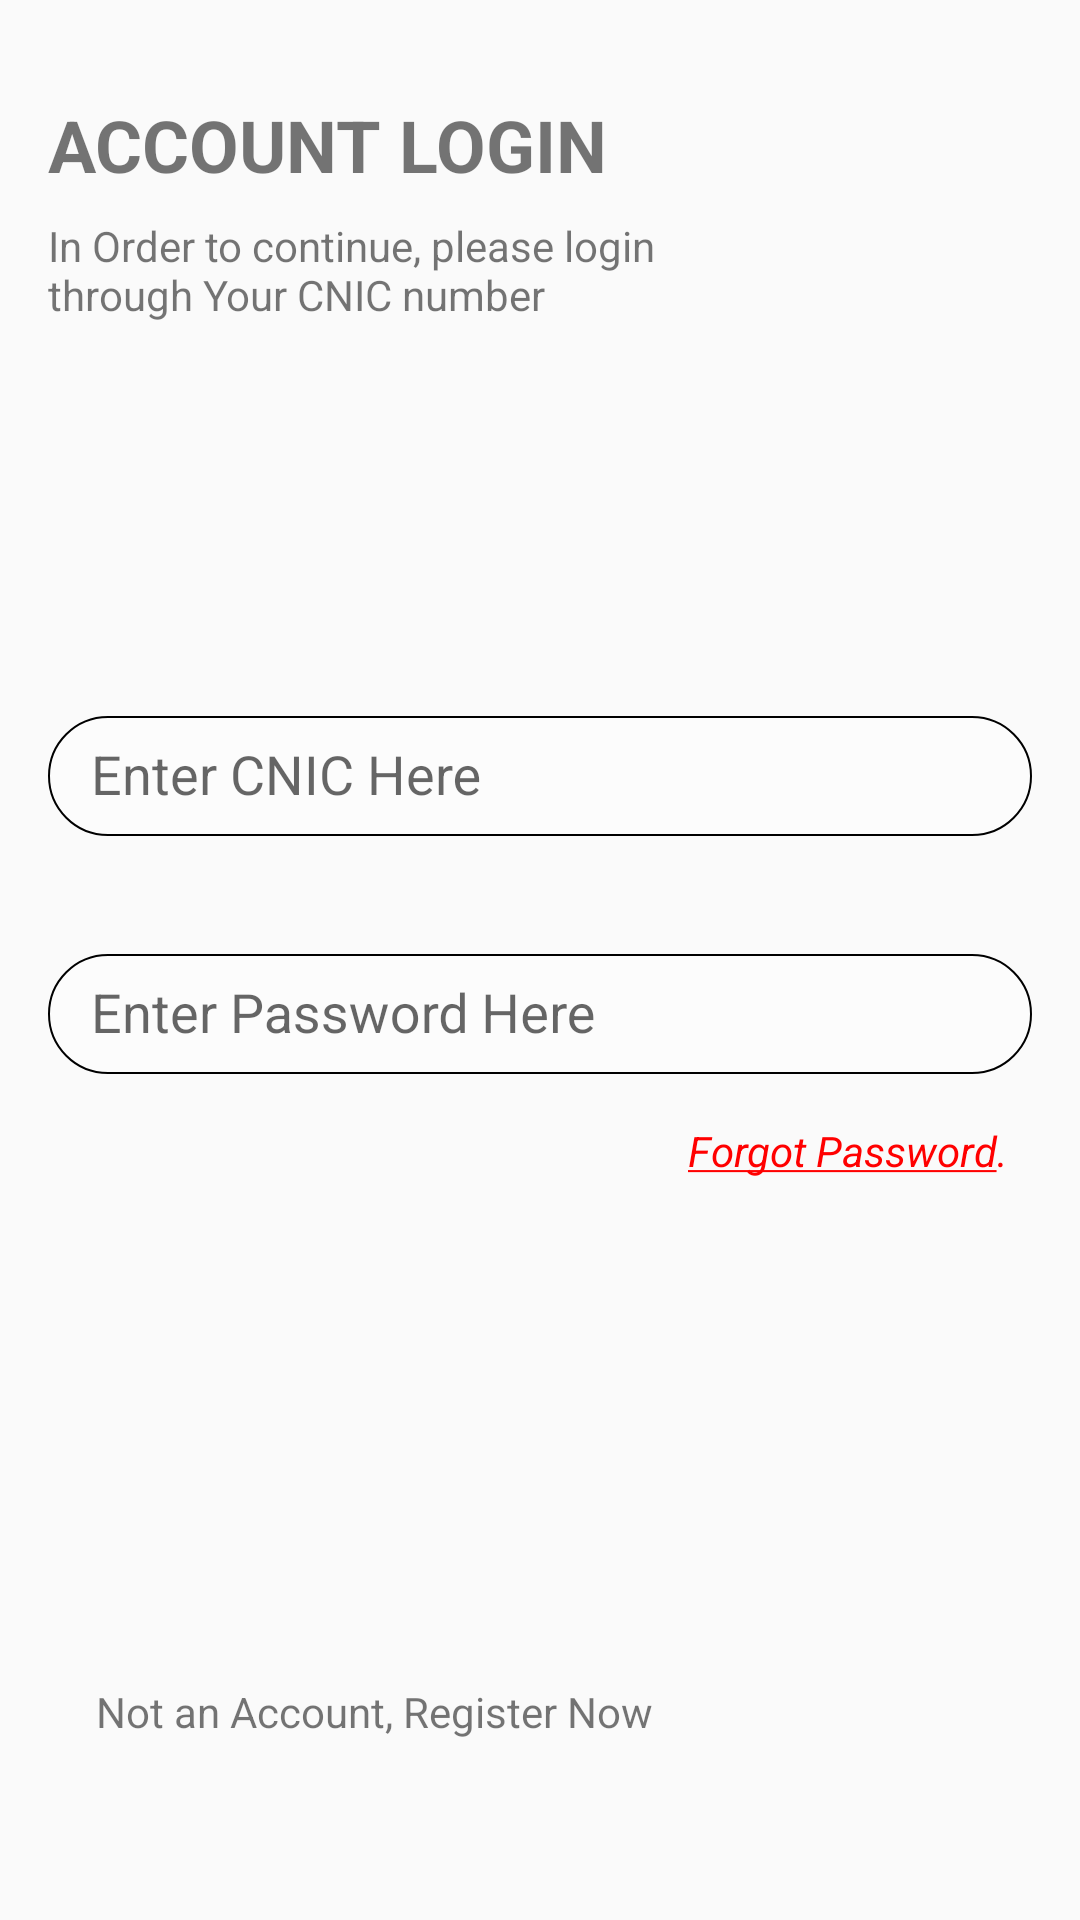

Reconstruct the res/layout file that produces this screen, plus the resources it refers to.
<!-- AndroidManifest.xml: application theme AppTheme -->
<!-- res/layout/activity_login.xml -->
<?xml version="1.0" encoding="utf-8"?>
<androidx.constraintlayout.widget.ConstraintLayout
    xmlns:android="http://schemas.android.com/apk/res/android"
    xmlns:app="http://schemas.android.com/apk/res-auto"
    xmlns:tools="http://schemas.android.com/tools"
    android:layout_height="match_parent"
    android:layout_width="match_parent"
    >


    <TextView
        android:id="@+id/textView6"
        android:layout_width="wrap_content"
        android:layout_height="wrap_content"
        android:layout_marginStart="16dp"
        android:layout_marginTop="32dp"
        android:text="ACCOUNT LOGIN"
        android:textSize="24sp"
        android:textStyle="bold"
        app:layout_constraintStart_toStartOf="parent"
        app:layout_constraintTop_toTopOf="parent" />

    <TextView
        android:id="@+id/textView7"
        android:layout_width="250dp"
        android:layout_height="wrap_content"
        android:layout_marginStart="16dp"
        android:layout_marginTop="8dp"
        android:text="In Order to continue, please login through Your CNIC number"
        app:layout_constraintStart_toStartOf="parent"
        app:layout_constraintTop_toBottomOf="@+id/textView6" />

    <ImageView
        android:id="@+id/imageView3"
        android:layout_width="75dp"
        android:layout_height="75dp"
        android:layout_marginTop="32dp"
        android:layout_marginEnd="16dp"
        app:layout_constraintEnd_toEndOf="parent"
        app:layout_constraintTop_toTopOf="parent"
        app:srcCompat="@drawable/ic_person" />




    <TextView
        android:id="@+id/textView8"
        android:layout_width="wrap_content"
        android:layout_height="wrap_content"
        android:layout_marginTop="16dp"
        android:layout_marginEnd="24dp"

        android:text="@string/forgot_password"
        android:textColor="@color/red"
        android:textStyle="italic"
        app:layout_constraintEnd_toEndOf="parent"
        app:layout_constraintTop_toBottomOf="@+id/passwordinput"
        tools:ignore="MissingConstraints" />

    <ImageView
        android:id="@+id/imageView4"
        android:layout_width="50dp"
        android:layout_height="50dp"
        android:layout_marginStart="324dp"
        android:layout_marginEnd="64dp"
        android:layout_marginBottom="164dp"
        android:onClick="userlogin"
        app:layout_constraintBottom_toBottomOf="parent"
        app:layout_constraintEnd_toEndOf="parent"
        app:layout_constraintHorizontal_bias="0.705"
        app:layout_constraintStart_toStartOf="parent"
        app:srcCompat="@drawable/login_icon" />

    <TextView
        android:id="@+id/textView9"
        android:layout_width="wrap_content"
        android:layout_height="wrap_content"
        android:layout_marginStart="32dp"
        android:layout_marginEnd="232dp"
        android:layout_marginBottom="60dp"
        android:text="Not an Account, Register Now"
        app:layout_constraintBottom_toBottomOf="parent"
        app:layout_constraintEnd_toEndOf="parent"
        app:layout_constraintHorizontal_bias="0.0"
        app:layout_constraintStart_toStartOf="parent" />

    <com.google.android.material.textfield.TextInputLayout
        android:id="@+id/cnicinput"
        android:layout_width="match_parent"
        android:layout_height="wrap_content"
        android:layout_marginTop="120dp"
        app:layout_constraintTop_toBottomOf="@+id/textView7"
        app:errorEnabled="true"
        tools:ignore="MissingConstraints"
        >


        <EditText

            android:id="@+id/cnic"
            android:layout_width="fill_parent"
            android:layout_height="40dp"
            android:layout_marginStart="16dp"
            android:layout_marginTop="152dp"
            android:layout_marginEnd="16dp"
            android:background="@drawable/input_corner"
            android:drawableLeft="@drawable/ic_person"
            android:hint=" Enter CNIC Here"
            android:inputType="number"
            android:maxLength="13"
            android:paddingLeft="10dp"
            android:singleLine="true"
            app:layout_constraintEnd_toEndOf="parent"
            app:layout_constraintHorizontal_bias="0.0"
            app:layout_constraintStart_toStartOf="parent"

            tools:ignore="MissingConstraints" />

    </com.google.android.material.textfield.TextInputLayout>

    <com.google.android.material.textfield.TextInputLayout
        android:id="@+id/passwordinput"
        android:layout_width="match_parent"
        android:layout_height="wrap_content"
        android:layout_marginTop="8dp"
        app:layout_constraintTop_toBottomOf="@+id/cnicinput"
        tools:ignore="MissingConstraints">


        <EditText
            android:id="@+id/password"
            android:layout_width="fill_parent"
            android:layout_height="40dp"
            android:layout_marginStart="16dp"
            android:layout_marginTop="36dp"
            android:layout_marginEnd="16dp"
            android:background="@drawable/input_corner"
            android:drawableLeft="@drawable/ic_lock"
            android:hint=" Enter Password Here"
            android:inputType="textPassword"
            android:maxLength="18"
            android:paddingLeft="10dp"
            android:singleLine="true"
            app:layout_constraintEnd_toEndOf="parent"
            app:layout_constraintHorizontal_bias="0.0"
            app:layout_constraintStart_toStartOf="parent"
            tools:ignore="MissingConstraints" />

    </com.google.android.material.textfield.TextInputLayout>













</androidx.constraintlayout.widget.ConstraintLayout>
<!-- resources referenced by this layout -->
<resources>
  <color name="red">#FF0000</color>
  <!-- drawable ic_arrow (drawable) -->
  <vector android:height="24dp" android:tint="#FFFDFB"
      android:viewportHeight="24.0" android:viewportWidth="24.0"
      android:width="24dp" xmlns:android="http://schemas.android.com/apk/res/android">
      <path android:fillColor="#FF000000" android:pathData="M12,4l-1.41,1.41L16.17,11H4v2h12.17l-5.58,5.59L12,20l8,-8z"/>
  </vector>
  <!-- drawable input_corner (drawable) -->
  <?xml version="1.0" encoding="utf-8"?>
  <shape xmlns:android="http://schemas.android.com/apk/res/android"
      android:shape="rectangle">
  
  
  
  
  
      <solid android:color="#90ffffff"/>
  
      <corners
          android:radius="100dp" />
  
      <stroke
          android:width="0.5dp"
     />
  </shape>
  <!-- drawable login_icon: jpeg bitmap (drawable, 45406 bytes) -->
  <string name="forgot_password"><u>Forgot Password</u>.</string>
  <style name="AppTheme" parent="Theme.AppCompat.Light.NoActionBar">
          
          <item name="colorPrimary">@color/colorPrimary</item>
          <item name="colorPrimaryDark">@color/colorPrimaryDark</item>
          <item name="colorAccent">@color/colorAccent</item>
      </style>
  <color name="colorPrimary">#000089</color>
  <color name="colorPrimaryDark">#00005b</color>
  <color name="colorAccent">#442995</color>
</resources>
